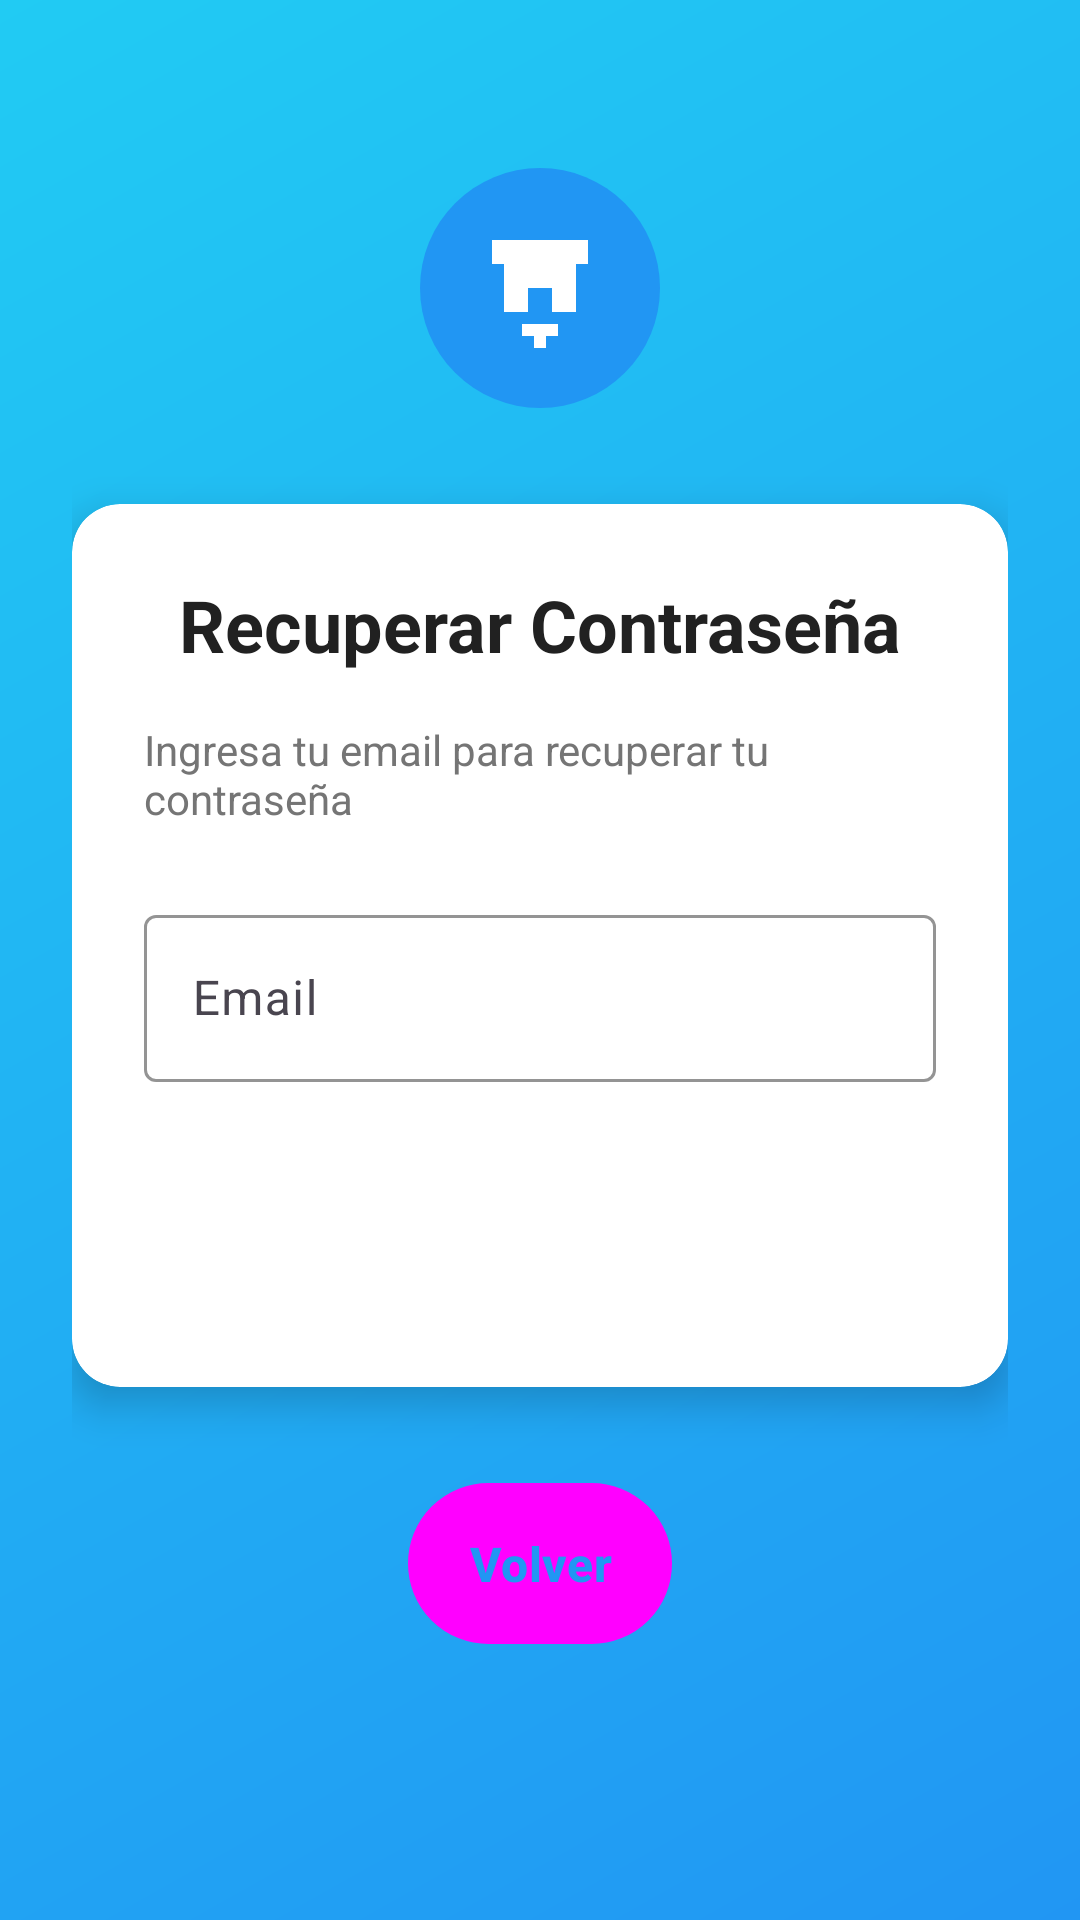

Layout XML and referenced resources for this Android screen:
<!-- AndroidManifest.xml: activity theme Theme.TechStore -->
<!-- res/layout/activity_forgot_password.xml -->
<?xml version="1.0" encoding="utf-8"?>
<ScrollView xmlns:android="http://schemas.android.com/apk/res/android"
    xmlns:app="http://schemas.android.com/apk/res-auto"
    android:layout_width="match_parent"
    android:layout_height="match_parent"
    android:background="@drawable/gradient_background"
    android:fillViewport="true">

    <LinearLayout
        android:layout_width="match_parent"
        android:layout_height="wrap_content"
        android:orientation="vertical"
        android:padding="24dp">

        <ImageView
            android:layout_width="80dp"
            android:layout_height="80dp"
            android:layout_gravity="center_horizontal"
            android:layout_marginTop="32dp"
            android:src="@drawable/ic_logo"
            android:contentDescription="@string/app_name" />

        <androidx.cardview.widget.CardView
            android:layout_width="match_parent"
            android:layout_height="wrap_content"
            android:layout_marginTop="32dp"
            android:layout_marginBottom="16dp"
            app:cardCornerRadius="16dp"
            app:cardElevation="8dp"
            app:cardBackgroundColor="@color/card_background">

            <LinearLayout
                android:layout_width="match_parent"
                android:layout_height="wrap_content"
                android:orientation="vertical"
                android:padding="24dp">

                <TextView
                    android:layout_width="wrap_content"
                    android:layout_height="wrap_content"
                    android:text="@string/recover_password"
                    android:textSize="24sp"
                    android:textColor="@color/text_primary"
                    android:textStyle="bold"
                    android:layout_gravity="center_horizontal"
                    android:layout_marginBottom="16dp" />

                <TextView
                    android:layout_width="wrap_content"
                    android:layout_height="wrap_content"
                    android:text="@string/enter_email_recovery"
                    android:textSize="14sp"
                    android:textColor="@color/text_secondary"
                    android:layout_gravity="center_horizontal"
                    android:layout_marginBottom="24dp" />

                <com.google.android.material.textfield.TextInputLayout
                    android:layout_width="match_parent"
                    android:layout_height="wrap_content"
                    android:layout_marginBottom="24dp"
                    android:hint="@string/email"
                    app:boxStrokeColor="@color/primary_blue"
                    app:hintTextColor="@color/primary_blue">

                    <com.google.android.material.textfield.TextInputEditText
                        android:id="@+id/etRecoveryEmail"
                        android:layout_width="match_parent"
                        android:layout_height="wrap_content"
                        android:inputType="textEmailAddress"
                        android:textColor="@color/text_primary" />

                </com.google.android.material.textfield.TextInputLayout>

                <Button
                    android:id="@+id/btnSendRecovery"
                    android:layout_width="match_parent"
                    android:layout_height="wrap_content"
                    android:text="@string/send_recovery"
                    style="@style/ButtonPrimary" />

            </LinearLayout>

        </androidx.cardview.widget.CardView>

        <Button
            android:id="@+id/btnBackToLogin"
            android:layout_width="wrap_content"
            android:layout_height="wrap_content"
            android:layout_gravity="center_horizontal"
            android:layout_marginTop="16dp"
            android:text="@string/back"
            style="@style/ButtonSecondary" />

    </LinearLayout>

</ScrollView>
<!-- resources referenced by this layout -->
<resources>
  <color name="card_background">#FFFFFFFF</color>
  <color name="primary_blue">#FF2196F3</color>
  <color name="text_primary">#FF212121</color>
  <color name="text_secondary">#FF757575</color>
  <!-- drawable gradient_background (drawable) -->
  <?xml version="1.0" encoding="utf-8"?>
  <shape xmlns:android="http://schemas.android.com/apk/res/android">
      <gradient
          android:startColor="@color/primary_blue"
          android:endColor="@color/light_blue"
          android:angle="135" />
  </shape>
  <!-- drawable ic_logo (drawable) -->
  <?xml version="1.0" encoding="utf-8"?>
  <vector xmlns:android="http://schemas.android.com/apk/res/android"
      android:width="200dp"
      android:height="200dp"
      android:viewportWidth="200"
      android:viewportHeight="200">
      
      
      <path
          android:fillColor="@color/primary_blue"
          android:pathData="M100,100m-100,0a100,100 0,1 1,200 0a100,100 0,1 1,-200 0" />
      
      
      <path
          android:fillColor="@color/white"
          android:pathData="M60,60 L140,60 L140,80 L60,80 Z" />
      
      <path
          android:fillColor="@color/white"
          android:pathData="M70,80 L70,120 L90,120 L90,100 L110,100 L110,120 L130,120 L130,80 Z" />
      
      
      <path
          android:fillColor="@color/white"
          android:pathData="M85,130 L115,130 L115,140 L85,140 Z" />
      
      <path
          android:fillColor="@color/white"
          android:pathData="M95,130 L105,130 L105,150 L95,150 Z" />
  </vector>
  <string name="app_name">TechStore</string>
  <string name="back">Volver</string>
  <string name="email">Email</string>
  <string name="enter_email_recovery">Ingresa tu email para recuperar tu contraseña</string>
  <string name="recover_password">Recuperar Contraseña</string>
  <string name="send_recovery">Enviar Enlace de Recuperación</string>
  <style name="ButtonPrimary" parent="Widget.Material3.Button">
          <item name="android:background">@drawable/button_primary</item>
          <item name="android:textColor">@color/white</item>
          <item name="android:textSize">16sp</item>
          <item name="android:textStyle">bold</item>
          <item name="android:padding">16dp</item>
      </style>
  <style name="ButtonSecondary" parent="Widget.Material3.Button">
          <item name="android:background">@drawable/button_secondary</item>
          <item name="android:textColor">@color/primary_blue</item>
          <item name="android:textSize">16sp</item>
          <item name="android:textStyle">bold</item>
          <item name="android:padding">16dp</item>
      </style>
  <style name="Theme.TechStore" parent="Theme.Material3.DayNight">
          
          <item name="colorPrimary">@color/primary_blue</item>
          <item name="colorPrimaryVariant">@color/primary_blue</item>
          <item name="colorOnPrimary">@color/white</item>
          
          <item name="colorSecondary">@color/secondary_orange</item>
          <item name="colorSecondaryVariant">@color/secondary_orange</item>
          <item name="colorOnSecondary">@color/white</item>
          
          <item name="android:statusBarColor" tools:targetApi="l">@color/primary_blue</item>
          
          <item name="android:windowBackground">@drawable/gradient_background</item>
      </style>
  <color name="light_blue">#FF21CBF3</color>
  <color name="white">#FFFFFFFF</color>
  <!-- drawable button_secondary (drawable) -->
  <?xml version="1.0" encoding="utf-8"?>
  <shape xmlns:android="http://schemas.android.com/apk/res/android">
      <solid android:color="@color/white" />
      <stroke android:width="2dp" android:color="@color/primary_blue" />
      <corners android:radius="28dp" />
  </shape>
  <color name="secondary_orange">#FFFF5722</color>
</resources>
